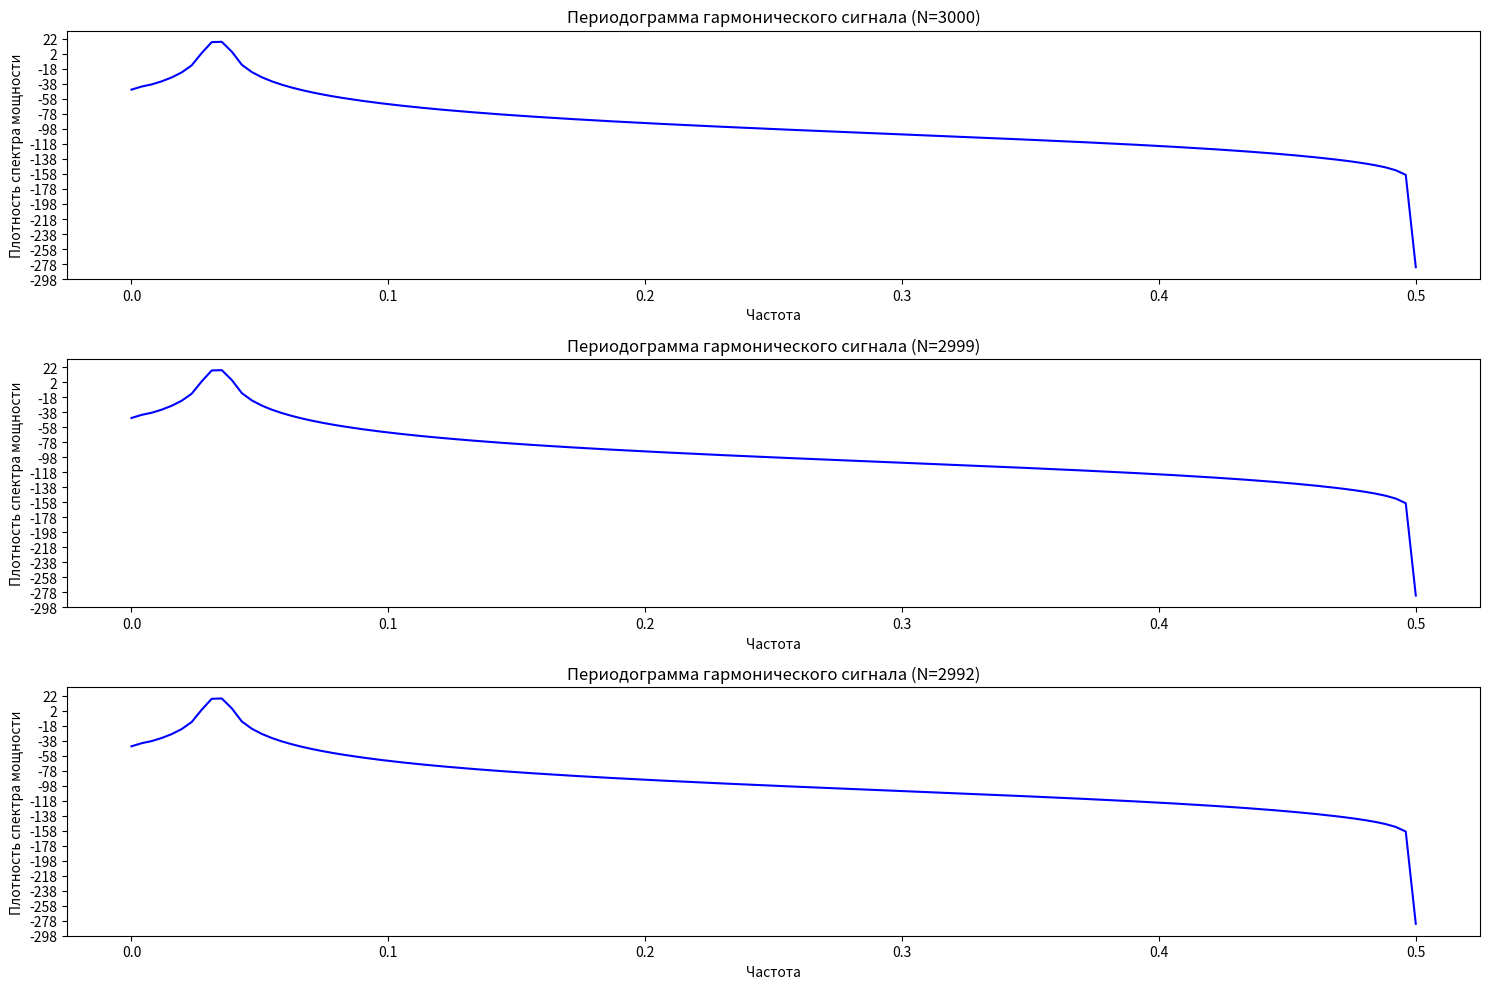

Python code for this plot:
# Запрограммировать генерацию временной реализации гармонического сигнала с
# периодом 30 дискретных отсчетов. Сопоставить периодограммы реализаций такого
# сигнала длиной N_1=3000, N_2=2999 и N_3=2992. Объяснить наблюдающиеся эффекты.
import numpy as np
import matplotlib.pyplot as plt

# функция для генерации гармонического сигнала
def generate_signal(N, A, T):
    n = np.arange(N)
    return A * np.cos(2 * np.pi * n / T)

# параметры сигнала
A = 1          # амплитуда
T = 30         # период в дискретных отсчетах
N_values = [3000, 2999, 2992]  # длины реализаций

# построение периодограмм для каждой длины
plt.figure(figsize=(15, 10))

for i, N in enumerate(N_values):
    signal = generate_signal(N, A, T)
    
    # построение периодограммы
    plt.subplot(3, 1, i + 1)
    plt.psd(signal, NFFT=256, Fs=1, color='blue', label=f'N={N}')
    plt.title(f'Периодограмма гармонического сигнала (N={N})')
    plt.xlabel('Частота')
    plt.ylabel('Плотность спектра мощности')
    plt.grid()

plt.tight_layout()
plt.show()
